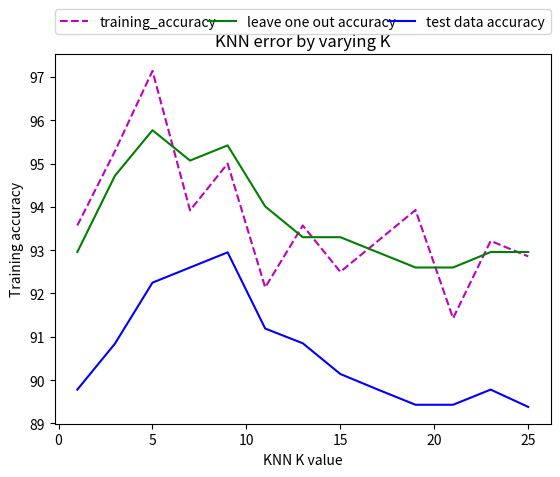

Here is the Python script that generated this plot:
import numpy as np
import matplotlib.patches as mpatches
import matplotlib.pyplot as plt

colors = np.random.rand(50)

# KNN ERROR PER K VALUE """
plt.figure()
plt.xlabel("KNN K value")
plt.ylabel("Training accuracy")
plt.title("KNN error by varying K")
# error on training data
X = np.array([1, 3, 5, 7, 9, 11, 13, 15, 17, 19, 21, 23, 25])
Y = np.array([93.571, 95.285, 97.14, 93.92, 95.0, 92.14, 93.57, 92.5, 93.214, 93.928, 91.428, 93.214, 92.857])
# error on leave one out training
A = np.array([1, 3, 5, 7, 9, 11, 13, 15, 17, 19, 21, 23, 25])
B = np.array([92.957, 94.718, 95.77, 95.07, 95.42, 94.01, 93.3, 93.3, 92.95, 92.6, 92.6, 92.957, 92.957])
# Error on testing data
C = np.array([1, 3, 5, 7, 9, 11, 13, 15, 17, 19, 21, 23, 25])
D = np.array([89.78, 90.84, 92.25, 92.60, 92.95, 91.19, 90.85, 90.14, 89.78, 89.43, 89.43, 89.78, 89.38])
plt.plot(X, Y, 'm--', label='training_accuracy')
plt.plot(A, B, 'g', label='leave one out accuracy')
plt.plot(C, D, 'b', label='test data accuracy')
plt.legend(bbox_to_anchor=(0., 1.02, 1., .102), loc=1,ncol=3, mode="expand", borderaxespad=0.)

plt.show()
